Run: headless pygame with SDL's dummy video driver; simulated clock (each Clock.tick advances the game by its frame time, no real sleeping); random seed 0; keys injected as events and as key.get_pressed() state; no mouse input.
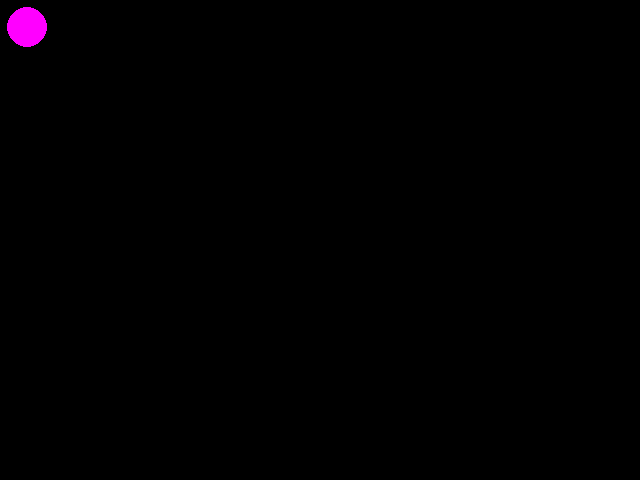
Frame 1 of 4 · flips 1–60 · no input
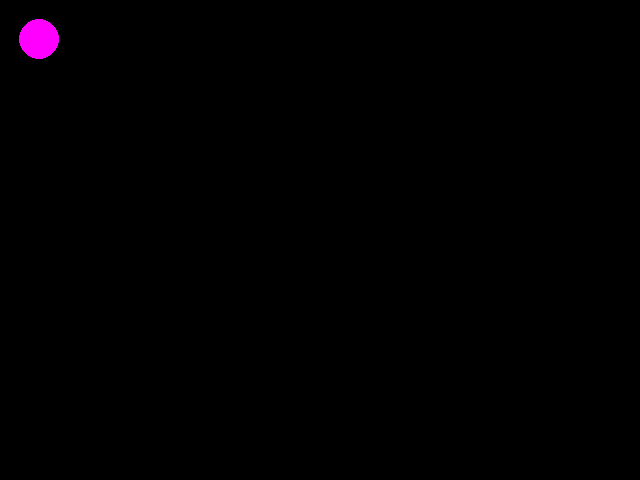
Frame 2 of 4 · flips 61–180 · tapped SPACE, RETURN · held RIGHT (→), D
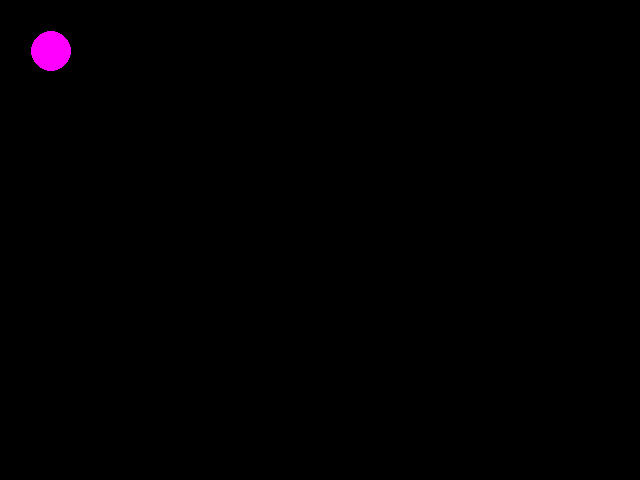
Frame 3 of 4 · flips 181–300 · held DOWN (↓), S
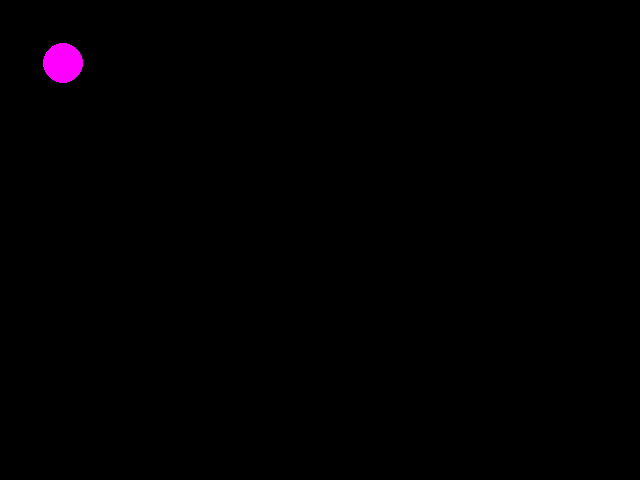
Frame 4 of 4 · flips 301–420 · held LEFT (←), A, UP (↑), W

The pygame program that drew these frames:

import pygame

MAGENTA = (255, 0, 255)
PRETO = (0, 0, 0)
VELOCIDADE = 0.1

pygame.init()

tam_x = 640
tam_y = 480

tela = pygame.display.set_mode((tam_x, tam_y), 0)

x = 21
y = 21
width = 20

vel_x = VELOCIDADE
vel_y = VELOCIDADE

while True:
    # Calcula as regras
    x += vel_x
    y += vel_y

    if x >= tam_x - width:
        vel_x = - VELOCIDADE
    if x <= 0 + width:
        vel_x = VELOCIDADE

    if y >= tam_y - width:
        vel_y = - VELOCIDADE
    if y <= 0 + width:
        vel_y = VELOCIDADE

    # Pinta
    tela.fill(PRETO)
    pygame.draw.circle(tela, MAGENTA, (int(x), int(y)), width, 0)
    pygame.display.update()

    # Eventos
    for e in pygame.event.get():
        if e.type == pygame.QUIT:
            exit()
